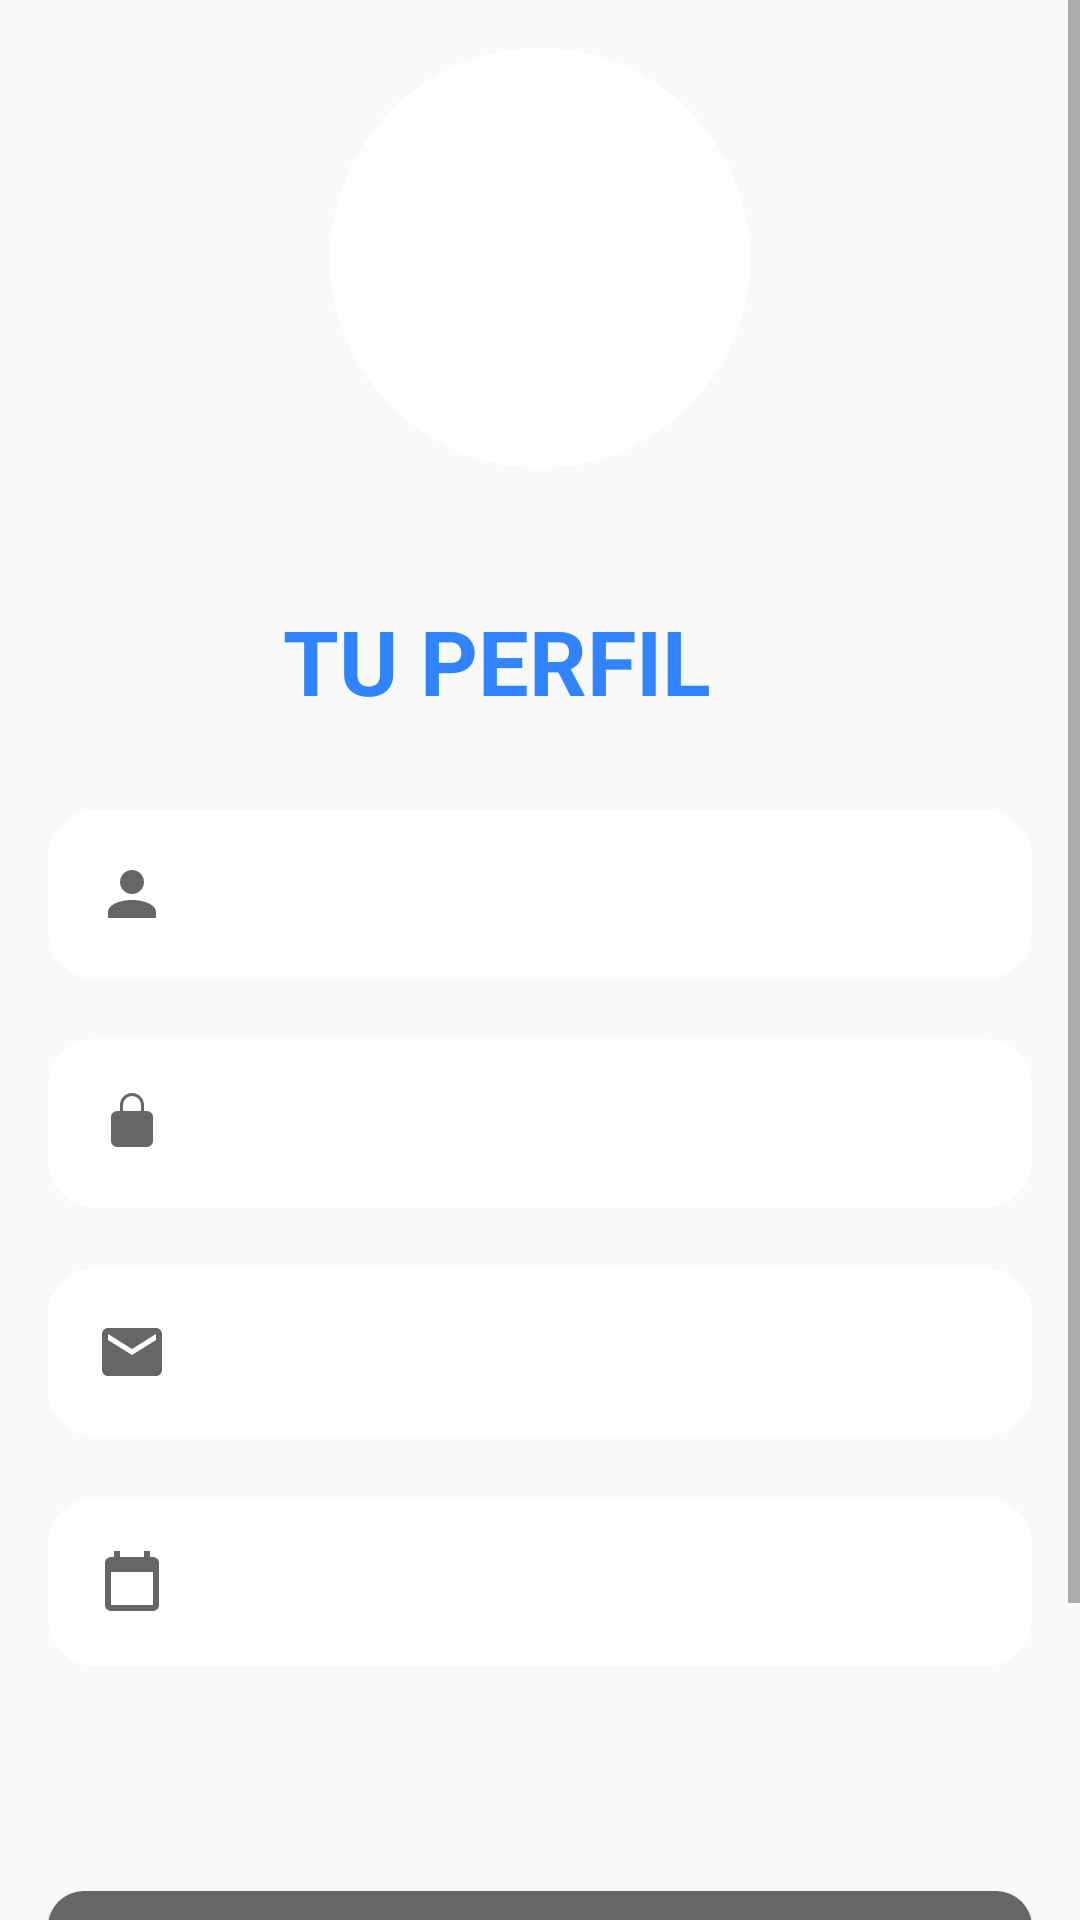

Layout XML and referenced resources for this Android screen:
<!-- AndroidManifest.xml: application theme Theme.TimeWize -->
<!-- res/layout/activity_profile.xml -->
<?xml version="1.0" encoding="utf-8"?>
<ScrollView xmlns:android="http://schemas.android.com/apk/res/android"
    android:layout_width="match_parent"
    android:layout_height="match_parent"
    android:background="@color/background_gray">

    <LinearLayout
        android:orientation="vertical"
        android:padding="16dp"
        android:layout_width="match_parent"
        android:layout_height="wrap_content">

        

        
        <ImageView
            android:id="@+id/imgProfilePhoto"
            android:layout_width="140dp"
            android:layout_height="140dp"
            android:layout_gravity="center"
            android:layout_marginBottom="20dp"
            android:background="@drawable/circle_white_bg"
            android:padding="20dp"
            android:src="@drawable/ic_user"
            android:tint="@color/text_secondary" />

        <TextView
            android:id="@+id/btnChangePhoto"
            android:layout_gravity="center_horizontal"
            android:layout_marginBottom="24dp"
            android:text="Cambiar foto"
            android:textColor="@color/text_secondary"
            android:textSize="14dp" />
        

        


        <TextView
            android:id="@+id/txtProfileTitle"
            android:layout_width="171dp"
            android:layout_height="50dp"
            android:layout_gravity="center_horizontal"
            android:layout_marginBottom="20dp"
            android:text="TU PERFIL"
            android:textColor="#3183FF"
            android:textSize="30sp"
            android:textStyle="bold" />

        <LinearLayout
            android:layout_width="match_parent"
            android:layout_height="wrap_content"
            android:layout_marginBottom="20dp"
            android:animation="@anim/slide_fade_in"
            android:background="@drawable/rounded_white_elevated"
            android:orientation="horizontal"
            android:padding="16dp">

            <ImageView
                android:layout_width="24dp"
                android:layout_height="24dp"
                android:layout_marginRight="12dp"
                android:src="@drawable/ic_name"
                android:tint="@color/text_secondary" />

            <LinearLayout
                android:layout_width="wrap_content"
                android:layout_height="wrap_content"
                android:orientation="vertical">

                <TextView
                    android:text="Nombre"
                    android:textColor="@color/text_secondary"
                    android:textSize="12sp" />

                <TextView
                    android:id="@+id/inputUserName"
                    android:layout_width="match_parent"
                    android:layout_height="wrap_content"
                    android:text="Usuario Ejemplo"
                    android:textColor="@color/text_primary"
                    android:textSize="18sp"
                    android:textStyle="bold"
                    android:background="@android:color/transparent"
                    android:padding="0dp"/>
            </LinearLayout>


        </LinearLayout>
        
        <LinearLayout
            android:orientation="horizontal"
            android:layout_width="match_parent"
            android:layout_height="wrap_content"
            android:background="@drawable/rounded_white_elevated"
            android:padding="16dp"
            android:layout_marginBottom="20dp"
            android:animation="@anim/slide_fade_in">

            <ImageView
                android:src="@drawable/ic_change_password"
                android:tint="@color/text_secondary"
                android:layout_width="24dp"
                android:layout_height="24dp"
                android:layout_marginRight="12dp" />

            <LinearLayout
                android:orientation="vertical"
                android:layout_width="wrap_content"
                android:layout_height="wrap_content">

                <TextView
                    android:text="Nueva contraseña"
                    android:textSize="12sp"
                    android:textColor="@color/text_secondary" />

                <EditText
                    android:id="@+id/inputUserPassword"
                    android:layout_width="match_parent"
                    android:layout_height="wrap_content"
                    android:hint="********"
                    android:inputType="textPassword"
                    android:textColor="@color/text_primary"
                    android:textSize="18sp"
                    android:textStyle="bold"
                    android:background="@android:color/transparent"
                    android:padding="0dp" />

            </LinearLayout>

        </LinearLayout>

        
        <LinearLayout
            android:orientation="horizontal"
            android:layout_width="match_parent"
            android:layout_height="wrap_content"
            android:background="@drawable/rounded_white_elevated"
            android:padding="16dp"
            android:layout_marginBottom="20dp"
            android:animation="@anim/slide_fade_in">

            <ImageView
                android:src="@drawable/ic_email"
                android:tint="@color/text_secondary"
                android:layout_width="24dp"
                android:layout_height="24dp"
                android:layout_marginRight="12dp"/>

            <LinearLayout
                android:orientation="vertical"
                android:layout_width="wrap_content"
                android:layout_height="wrap_content">

                <TextView
                    android:text="Correo"
                    android:textSize="12sp"
                    android:textColor="@color/text_secondary"/>

                <TextView
                    android:id="@+id/txtUserEmail"
                    android:text="correo@ejemplo.com"
                    android:textSize="18sp"
                    android:textStyle="bold"
                    android:textColor="@color/text_primary"/>


                <EditText
                    android:id="@+id/inputUserEmail"
                    android:layout_width="match_parent"
                    android:layout_height="wrap_content"
                    android:text="correo@ejemplo.com"
                    android:inputType="textEmailAddress"
                    android:textSize="18sp"
                    android:textStyle="bold"
                    android:textColor="@color/text_primary"
                    android:background="@android:color/transparent"
                    android:padding="0dp"/>

            </LinearLayout>
        </LinearLayout>
        

        <LinearLayout
            android:layout_width="match_parent"
            android:layout_height="wrap_content"
            android:layout_marginBottom="20dp"
            android:animation="@anim/slide_fade_in"
            android:background="@drawable/rounded_white_elevated"
            android:orientation="horizontal"
            android:padding="16dp">

            <ImageView
                android:layout_width="24dp"
                android:layout_height="24dp"
                android:layout_marginRight="12dp"
                android:src="@drawable/ic_age"
                android:tint="@color/text_secondary" />

            <LinearLayout
                android:layout_width="wrap_content"
                android:layout_height="wrap_content"
                android:orientation="vertical">

                <TextView
                    android:text="Edad"
                    android:textColor="@color/text_secondary"
                    android:textSize="12sp" />

                <TextView
                    android:id="@+id/txtUserAge"
                    android:text="21"
                    android:textColor="@color/text_primary"
                    android:textSize="18sp"
                    android:textStyle="bold" />

                <EditText
                    android:id="@+id/inputUserAge"
                    android:layout_width="match_parent"
                    android:layout_height="wrap_content"
                    android:background="@android:color/transparent"
                    android:inputType="number"
                    android:padding="0dp"
                    android:text="21"
                    android:textColor="@color/text_primary"
                    android:textSize="18sp"
                    android:textStyle="bold" />
            </LinearLayout>


        </LinearLayout>

        <Button
            android:id="@+id/btnEditProfile"
            android:layout_width="match_parent"
            android:layout_height="50dp"
            android:layout_marginTop="55dp"
            android:layout_marginBottom="70dp"
            android:animation="@anim/slide_fade_in"
            android:background="@drawable/filter_button_bg"
            android:text="Editar perfil"
            android:textColor="@color/text_white" />

    </LinearLayout>

</ScrollView>
<!-- resources referenced by this layout -->
<resources>
  <color name="background_gray">#F8F9FB</color>
  <color name="text_primary">#333333</color>
  <color name="text_secondary">#666666</color>
  <color name="text_white">#FFFFFF</color>
  <!-- drawable circle_white_bg (drawable) -->
  <?xml version="1.0" encoding="utf-8"?>
  <shape xmlns:android="http://schemas.android.com/apk/res/android"
      android:shape="oval">
      <solid android:color="#FFFFFF" />
  </shape>
  <!-- drawable ic_age (drawable) -->
  <?xml version="1.0" encoding="utf-8"?>
  <vector xmlns:android="http://schemas.android.com/apk/res/android"
      android:width="24dp"
      android:height="24dp"
      android:viewportWidth="24"
      android:viewportHeight="24">
  
      <path
          android:fillColor="#000"
          android:pathData="M19,4h-1V2h-2v2H8V2H6v2H5c-1.1,0 -2,0.9 -2,2v14c0,1.1 0.9,2 2,2h14c1.1,0 2,-0.9 2,-2V6c0,-1.1 -0.9,-2 -2,-2zM19,20H5V9h14v11z"/>
  </vector>
  <!-- drawable ic_change_password (drawable) -->
  <?xml version="1.0" encoding="utf-8"?>
  <vector xmlns:android="http://schemas.android.com/apk/res/android"
      android:width="24dp"
      android:height="24dp"
      android:viewportWidth="24"
      android:viewportHeight="24">
  
      
      <path
          android:fillColor="#000000"
          android:pathData="M17,8h-1V6a4,4 0 0 0 -8,0v2H7a2,2 0 0 0 -2,2v8a2,2 0 0 0 2,2h10a2,2 0 0 0 2,-2v-8a2,2 0 0 0 -2,-2zM9,6a3,3 0 0 1 6,0v2H9V6zM12,14a2,2 0 1 0 2,2a2,2 0 0 0 -2,-2z"/>
  </vector>
  <!-- drawable ic_email (drawable) -->
  <?xml version="1.0" encoding="utf-8"?>
  <vector xmlns:android="http://schemas.android.com/apk/res/android"
      android:width="24dp"
      android:height="24dp"
      android:viewportWidth="24"
      android:viewportHeight="24">
  
      <path
          android:fillColor="#000"
          android:pathData="M20,4H4c-1.1,0 -2,0.9 -2,2v12c0,1.1 0.9,2 2,2h16c1.1,0 2,-0.9 2,-2V6c0,-1.1 -0.9,-2 -2,-2zM20,8l-8,5 -8,-5V6l8,5 8,-5v2z"/>
  </vector>
  <!-- drawable ic_name (drawable) -->
  <?xml version="1.0" encoding="utf-8"?>
  <vector xmlns:android="http://schemas.android.com/apk/res/android"
      android:width="24dp"
      android:height="24dp"
      android:viewportWidth="24"
      android:viewportHeight="24">
  
      
      <path
          android:fillColor="#000"
          android:pathData="M12,12c2.21,0 4,-1.79 4,-4s-1.79,-4 -4,-4 -4,1.79 -4,4 1.79,4 4,4z"/>
  
      
      <path
          android:fillColor="#000"
          android:pathData="M12,14c-4.42,0 -8,1.79 -8,4v2h16v-2c0,-2.21 -3.58,-4 -8,-4z"/>
  </vector>
  <!-- drawable rounded_white_elevated (drawable) -->
  <?xml version="1.0" encoding="utf-8"?>
  <shape xmlns:android="http://schemas.android.com/apk/res/android"
      android:shape="rectangle">
      <solid android:color="@color/white" />
      <corners android:radius="16dp" />
      <padding android:left="10dp" android:top="10dp"
          android:right="10dp" android:bottom="10dp"/>
  </shape>
  <style name="Theme.TimeWize" parent="Theme.MaterialComponents.Light.NoActionBar">
          <item name="colorPrimary">@color/primary_blue</item>
          <item name="colorPrimaryVariant">@color/primary_blue_dark</item>
          <item name="colorOnPrimary">@color/text_white</item>
          <item name="colorSecondary">@color/primary_blue_light</item>
          <item name="colorSecondaryVariant">@color/primary_blue_dark</item>
          <item name="colorOnSecondary">@color/text_primary</item>
          <item name="android:statusBarColor">@color/primary_blue_dark</item>
      </style>
  <color name="primary_blue">#8EB0C8</color>
  <color name="white">#FFFFFF</color>
  <color name="primary_blue_dark">#8D3F51B5</color>
  <color name="primary_blue_light">#A8C6DF</color>
</resources>
